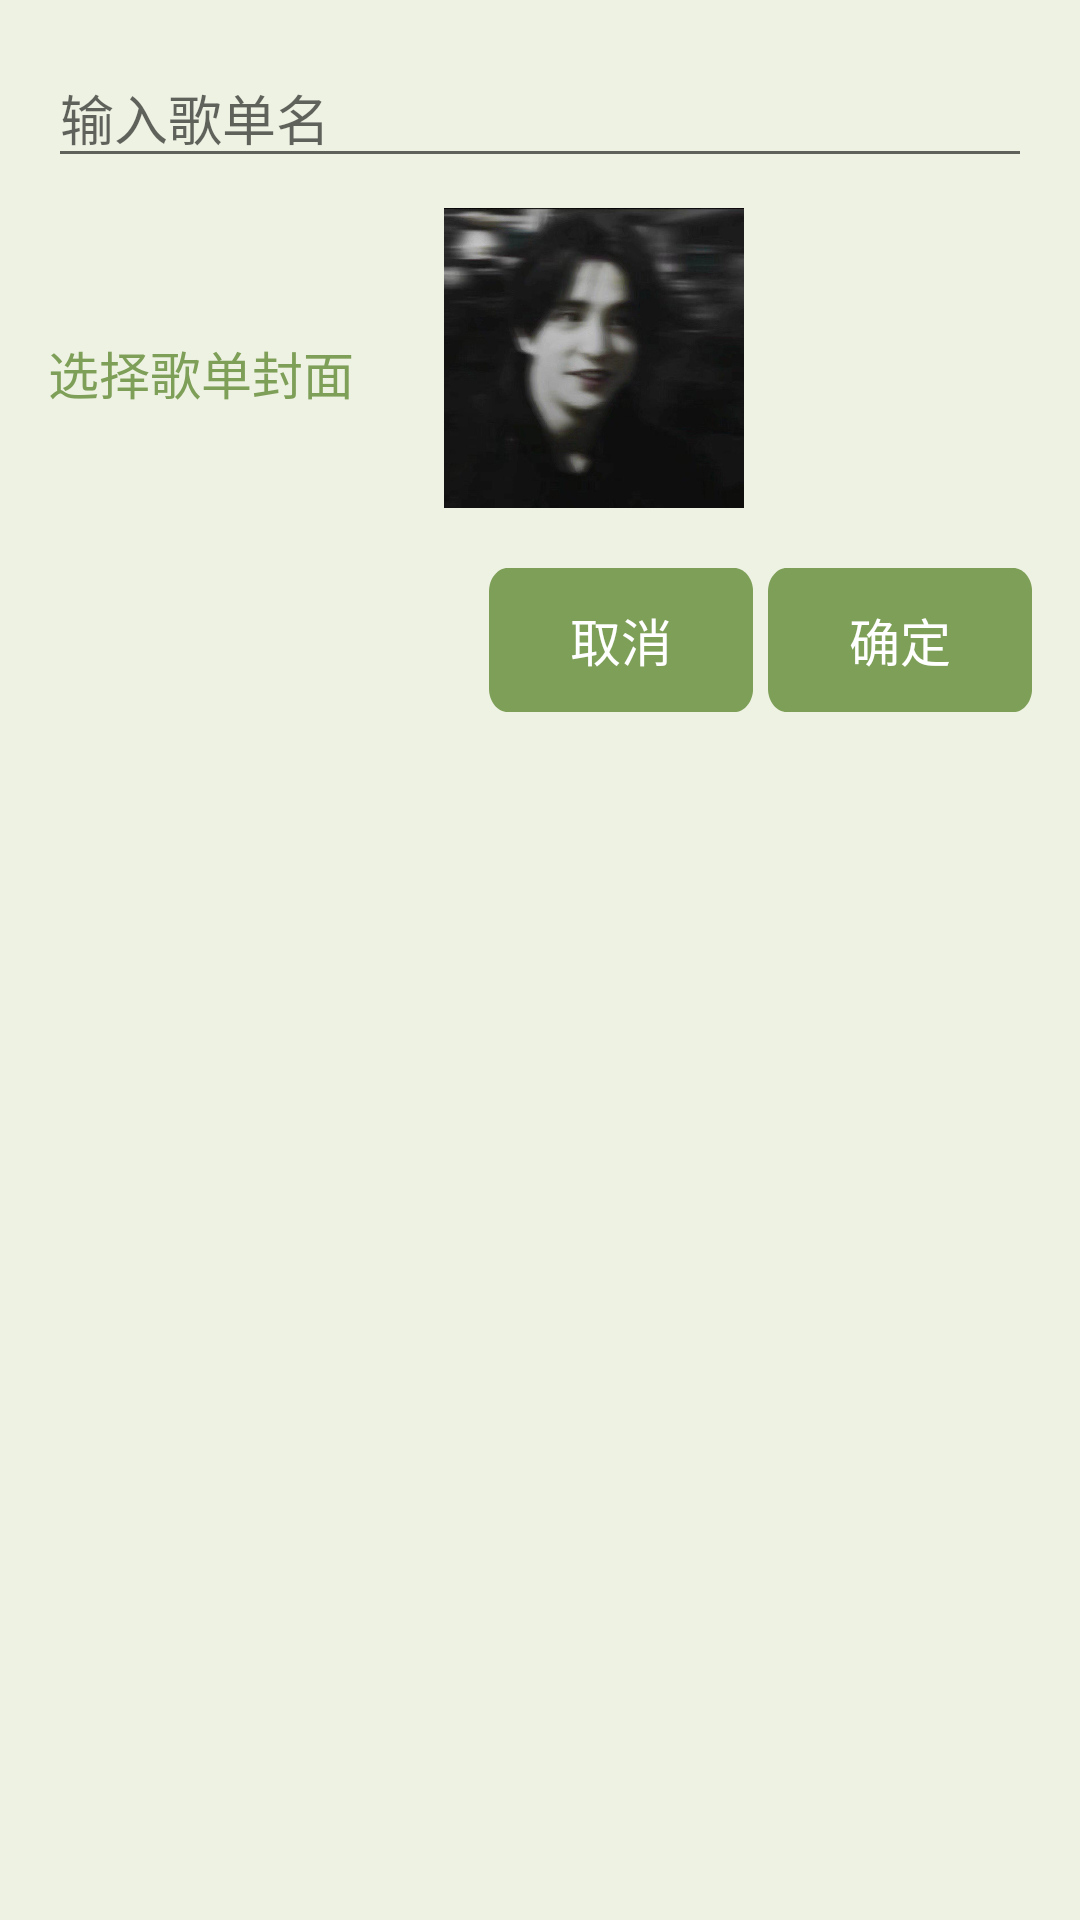

This screen was rendered from an Android layout file. Write that file and the resources it references.
<!-- AndroidManifest.xml: application theme Theme.MusicPlayer -->
<!-- res/layout/dialog_add_playlist.xml -->
<?xml version="1.0" encoding="utf-8"?>
<LinearLayout xmlns:android="http://schemas.android.com/apk/res/android"
    android:layout_width="match_parent"
    android:layout_height="wrap_content"
    android:background="@color/background"
    android:orientation="vertical"
    android:padding="16dp">

    <EditText
        android:id="@+id/et_ListName"
        android:layout_width="match_parent"
        android:layout_height="wrap_content"
        android:hint="输入歌单名"
        android:textColor="@color/font" />

    <LinearLayout
        android:layout_width="match_parent"
        android:layout_height="wrap_content">

        <TextView
            android:layout_width="wrap_content"
            android:layout_height="match_parent"
            android:layout_marginEnd="30dp"
            android:gravity="center"
            android:text="选择歌单封面"
            android:textColor="@color/font"
            android:textSize="17sp" />

        <ImageView
            android:id="@+id/iv_picture"
            android:layout_width="100dp"
            android:layout_height="100dp"
            android:layout_below="@id/tv_title"
            android:layout_centerHorizontal="true"
            android:layout_marginTop="10dp"
            android:layout_marginBottom="20dp"
            android:clickable="true"
            android:src="@drawable/cover1" />

    </LinearLayout>


    <LinearLayout
        android:layout_width="match_parent"
        android:layout_height="wrap_content"
        android:gravity="end"
        android:orientation="horizontal">

        <Button
            android:id="@+id/btn_cancel"
            android:layout_width="wrap_content"
            android:layout_height="wrap_content"
            android:layout_marginEnd="5dp"
            android:background="@drawable/btn_background"
            android:text="取消"
            android:textColor="@color/white"
            android:textSize="17sp" />

        <Button
            android:id="@+id/btn_confirm"
            android:layout_width="wrap_content"
            android:layout_height="wrap_content"
            android:background="@drawable/btn_background"
            android:text="确定"
            android:textColor="@color/white"
            android:textSize="17sp" />


    </LinearLayout>

</LinearLayout>
<!-- resources referenced by this layout -->
<resources>
  <color name="background">#EEF2E3</color>
  <color name="font">#7E9F57</color>
  <color name="white">#FFFFFFFF</color>
  <!-- drawable btn_background (drawable) -->
  <vector xmlns:android="http://schemas.android.com/apk/res/android"
      android:width="40dp"
      android:height="20dp"
      android:viewportWidth="2340"
      android:viewportHeight="1024">
    <path
        android:pathData="M2174.8,1024H165.8C75.6,1024 0,948.4 0,858.2V165.8C0,75.6 75.6,0 165.8,0h2009C2265,0 2340.6,75.6 2340.6,165.8v692.4c0,90.2 -75.6,165.8 -165.8,165.8z"
        android:fillColor="#7E9F57"/>
  </vector>
  <!-- drawable cover1: jpg bitmap (drawable, 41550 bytes) -->
  <style name="Theme.MusicPlayer" parent="Theme.MaterialComponents.DayNight.DarkActionBar.Bridge">
          
  
  
  
  
  
  
  
          
          <item name="android:statusBarColor">?attr/colorPrimaryVariant</item>
          
      </style>
</resources>
